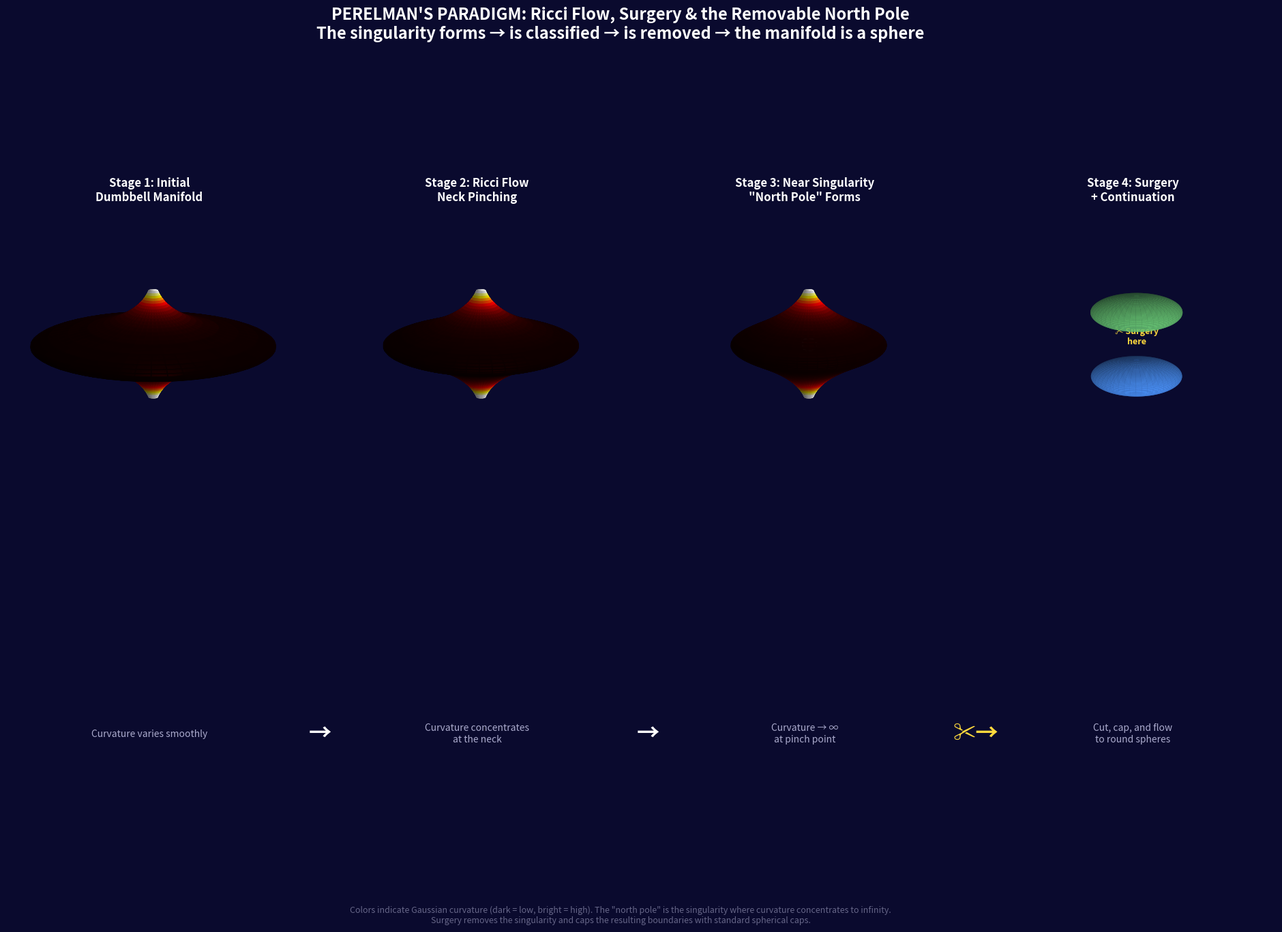

Generate this figure with matplotlib: (Note: this script raises an exception after producing the figure.)
"""
Demo 3: Ricci Flow & Surgery — Perelman's Paradigm
====================================================
Visualizes how Ricci flow smooths a surface toward constant curvature,
develops singularities (north poles), and how surgery removes them.

This is the paradigm case for the Oracle Council's thesis: the solved
Millennium Problem demonstrates the pattern we seek in the unsolved ones.
"""

import numpy as np
import matplotlib.pyplot as plt
import matplotlib.gridspec as gridspec
from matplotlib.colors import Normalize
from matplotlib import cm


def generate_dumbbell(t_param, n_u=100, n_v=50):
    """
    Generate a dumbbell-shaped surface that evolves under 'Ricci-like' flow.
    t_param in [0, 1]: 0 = initial dumbbell, 1 = near-singularity.
    """
    u = np.linspace(0, 2 * np.pi, n_u)
    v = np.linspace(-2, 2, n_v)
    U, V = np.meshgrid(u, v)

    # Dumbbell profile: two bulges connected by a neck
    neck_width = max(0.15, 0.8 - 0.65 * t_param)  # Neck shrinks with time
    bulge = 0.8

    # Profile function: radius as function of v
    R = bulge * np.exp(-V**2 / 1.5) + neck_width * np.exp(-V**2 / 0.3)
    R = np.clip(R, 0.05, None)

    X = R * np.cos(U)
    Y = R * np.sin(U)
    Z = V

    # Approximate Gaussian curvature (simplified for visualization)
    # High curvature at the neck
    K = 1.0 / (R**2 + 0.01)

    return X, Y, Z, K, R


def generate_post_surgery(n_u=100, n_v=50):
    """Generate two separate spherical caps (after surgery)."""
    u = np.linspace(0, 2 * np.pi, n_u)

    # Cap 1 (right)
    v1 = np.linspace(0.3, 2, n_v)
    U1, V1 = np.meshgrid(u, v1)
    R1 = 0.8 * np.exp(-V1**2 / 1.5) + 0.3 * np.exp(-(V1 - 0.3)**2 / 0.2)
    X1 = R1 * np.cos(U1)
    Y1 = R1 * np.sin(U1)
    Z1 = V1

    # Cap 2 (left)
    v2 = np.linspace(-2, -0.3, n_v)
    U2, V2 = np.meshgrid(u, v2)
    R2 = 0.8 * np.exp(-V2**2 / 1.5) + 0.3 * np.exp(-(V2 + 0.3)**2 / 0.2)
    X2 = R2 * np.cos(U2)
    Y2 = R2 * np.sin(U2)
    Z2 = V2

    return (X1, Y1, Z1), (X2, Y2, Z2)


def generate_round_sphere(center_z=0, radius=0.7, n_u=100, n_v=50):
    """Generate a round sphere (the endpoint of Ricci flow)."""
    u = np.linspace(0, 2*np.pi, n_u)
    v = np.linspace(0, np.pi, n_v)
    U, V = np.meshgrid(u, v)

    X = radius * np.sin(V) * np.cos(U)
    Y = radius * np.sin(V) * np.sin(U)
    Z = radius * np.cos(V) + center_z

    return X, Y, Z


def main():
    fig = plt.figure(figsize=(24, 14), facecolor='#0a0a2e')

    # Create a 2x4 grid with specific spacing
    gs = gridspec.GridSpec(2, 4, figure=fig, hspace=0.3, wspace=0.15,
                           height_ratios=[1, 0.3])

    stages = [
        (0.0, 'Stage 1: Initial\nDumbbell Manifold', 'Curvature varies smoothly'),
        (0.5, 'Stage 2: Ricci Flow\nNeck Pinching', 'Curvature concentrates\nat the neck'),
        (0.9, 'Stage 3: Near Singularity\n"North Pole" Forms', 'Curvature → ∞\nat pinch point'),
        (None, 'Stage 4: Surgery\n+ Continuation', 'Cut, cap, and flow\nto round spheres'),
    ]

    curvature_cmap = cm.hot

    for i, (t, title, description) in enumerate(stages):
        ax = fig.add_subplot(gs[0, i], projection='3d', facecolor='#0a0a2e')
        ax.set_title(title, color='white', fontsize=12, fontweight='bold', pad=5)

        if t is not None:
            # Draw evolving dumbbell
            X, Y, Z, K, R = generate_dumbbell(t)

            # Color by curvature
            K_norm = Normalize(vmin=0, vmax=np.percentile(K, 95))
            colors = curvature_cmap(K_norm(K))

            ax.plot_surface(X, Y, Z, facecolors=colors, alpha=0.85,
                           shade=True, lightsource=plt.matplotlib.colors.LightSource(315, 45))

            if t > 0.7:
                # Mark the singularity
                ax.scatter([0], [0], [0], color='red', s=200, zorder=10,
                          edgecolors='white', linewidth=2)
                ax.text(0, 0, 0.5, 'N', color='red', fontsize=16,
                        fontweight='bold', ha='center')

            ax.set_xlim([-1.2, 1.2])
            ax.set_ylim([-1.2, 1.2])
            ax.set_zlim([-2.5, 2.5])
        else:
            # Post-surgery: two separate spheres
            sphere1_data = generate_round_sphere(center_z=1.2, radius=0.6)
            sphere2_data = generate_round_sphere(center_z=-1.2, radius=0.6)

            # Draw spheres with uniform color (constant curvature)
            ax.plot_surface(*sphere1_data, color='#6bcb77', alpha=0.85, shade=True)
            ax.plot_surface(*sphere2_data, color='#4d96ff', alpha=0.85, shade=True)

            # Surgery markers
            ax.text(0, 0, 0, '✂ Surgery\nhere', color='#ffd93d', fontsize=9,
                    ha='center', fontweight='bold')

            ax.set_xlim([-1.2, 1.2])
            ax.set_ylim([-1.2, 1.2])
            ax.set_zlim([-2.5, 2.5])

        ax.set_axis_off()
        ax.view_init(elev=15, azim=30)

        # Description below
        ax_desc = fig.add_subplot(gs[1, i], facecolor='#0a0a2e')
        ax_desc.set_axis_off()
        ax_desc.text(0.5, 0.7, description, color='#aaaacc', fontsize=10,
                     ha='center', va='center', style='italic',
                     transform=ax_desc.transAxes)

        # Arrow between panels (except last)
        if i < 3:
            arrow_text = '→' if i < 2 else '✂→'
            color = 'white' if i < 2 else '#ffd93d'
            ax_desc.text(1.1, 0.7, arrow_text, color=color, fontsize=24,
                        fontweight='bold', transform=ax_desc.transAxes,
                        ha='center', va='center')

    fig.suptitle("PERELMAN'S PARADIGM: Ricci Flow, Surgery & the Removable North Pole\n"
                 "The singularity forms → is classified → is removed → the manifold is a sphere",
                 color='white', fontsize=17, fontweight='bold', y=0.98)

    # Add legend/annotation at bottom
    fig.text(0.5, 0.02,
             'Colors indicate Gaussian curvature (dark = low, bright = high). '
             'The "north pole" is the singularity where curvature concentrates to infinity.\n'
             'Surgery removes the singularity and caps the resulting boundaries with standard spherical caps.',
             color='#666688', fontsize=9, ha='center', style='italic')

    plt.savefig('/workspace/request-project/oracle_council/demos/demo3_ricci_flow_surgery.png',
                dpi=150, bbox_inches='tight', facecolor='#0a0a2e')
    plt.close()
    print("✓ Saved: demo3_ricci_flow_surgery.png")


if __name__ == '__main__':
    main()
